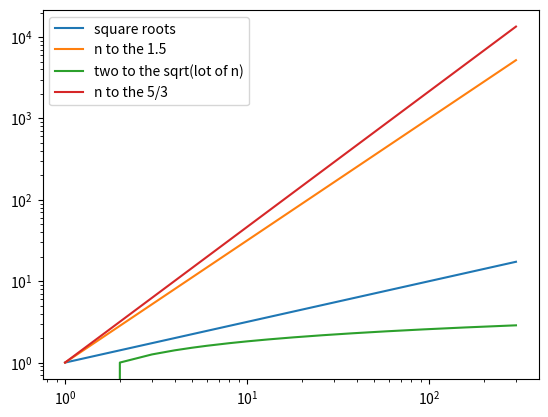

Write the Python code that produced this figure.
import math
import matplotlib.pyplot as pyplot


def gen_vals(list, func):
    temp_list = []
    for num in list:
        temp_list.append(func(num))
    return temp_list

def gen_ten_to_nth(val):
    '''return ten to the nth'''
    return 10**val

def gen_n_to1point5 (val):
    '''return n to the 1.5 power'''
    return val**1.5

def gen_two_to_sqrt_log_n (val):
    '''return 2 to the square root of log2 of n'''
    return math.sqrt(math.log2(val))

def gen_n_to_5thirds (val):
    '''return n to the 5/3 power'''
    return val**(5/3)

def generate_chart(value_range):

    x_values = gen_vals(value_range, float)
    square_roots = gen_vals(value_range, math.sqrt)
    # ten_to_n = gen_vals(value_range, gen_ten_to_nth)
    n_to_one_point_five = gen_vals(value_range, gen_n_to1point5)
    two_to_sqrt = gen_vals(value_range, gen_two_to_sqrt_log_n)
    n_to_five_thirds = gen_vals(value_range, gen_n_to_5thirds)

    pyplot.plot(x_values, square_roots, label='square roots')
    # pyplot.plot(x_values, ten_to_n, label = 'ten to the nth')
    pyplot.plot(x_values, n_to_one_point_five, label = 'n to the 1.5')
    pyplot.plot(x_values, two_to_sqrt, label = 'two to the sqrt(lot of n)')
    pyplot.plot(x_values, n_to_five_thirds, label = 'n to the 5/3')
    pyplot.legend(loc='upper left')
    pyplot.xscale('log')
    pyplot.yscale('log')
    pyplot.show()

number_list = range(1,301)
generate_chart(number_list)

